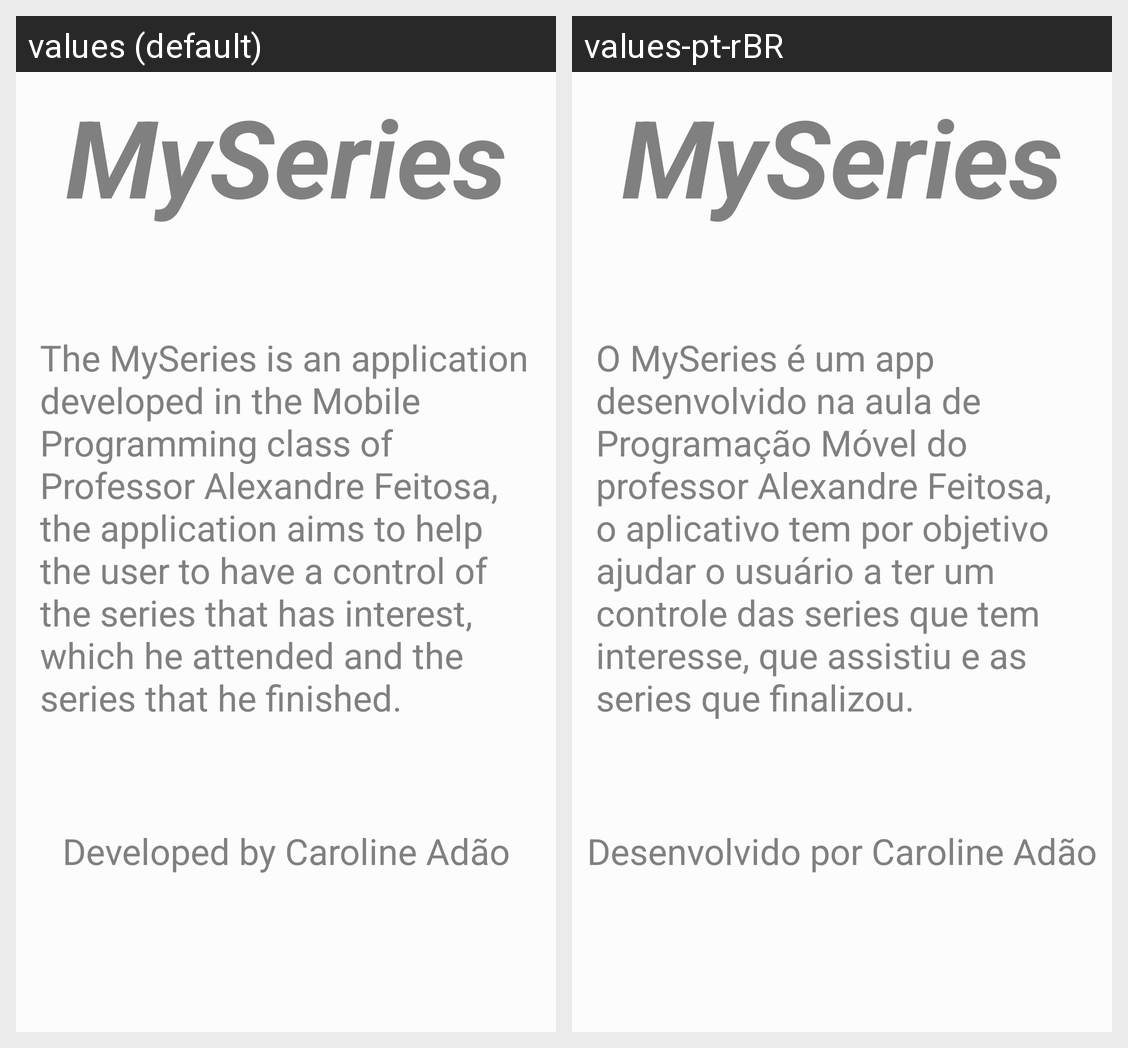

The same Android screen rendered under two of its app's locales, left to right. List the strings drawn on it with the default value and each locale's translation.
Android screen res/layout/activity_about.xml rendered under 2 locales, left to right: values (default), values-pt-rBR. Device: Nexus 5 (rendered at 1080×1920; each locale shown at half size, 540×960, under a caption strip naming it); theme AppTheme.
Strings drawn on this screen, with the default value and each locale's value (text and hints the layout hard-codes, and strings that could not be matched under every locale, appear in the picture but are not listed):

app_name
  values: MySeries
  values-pt-rBR: MySeries

textAbout
  values: The MySeries is an application developed in the Mobile Programming class of Professor Alexandre Feitosa, the application aims to help the user to have a control of the series that has interest, which he attended and the series that he finished.
  values-pt-rBR: O MySeries é um app desenvolvido na aula de Programação Móvel do professor Alexandre Feitosa, o aplicativo tem por objetivo ajudar o usuário a ter um controle das series que tem interesse, que assistiu e as series que finalizou.

authorship
  values: Developed by Caroline Adão
  values-pt-rBR: Desenvolvido por Caroline Adão
